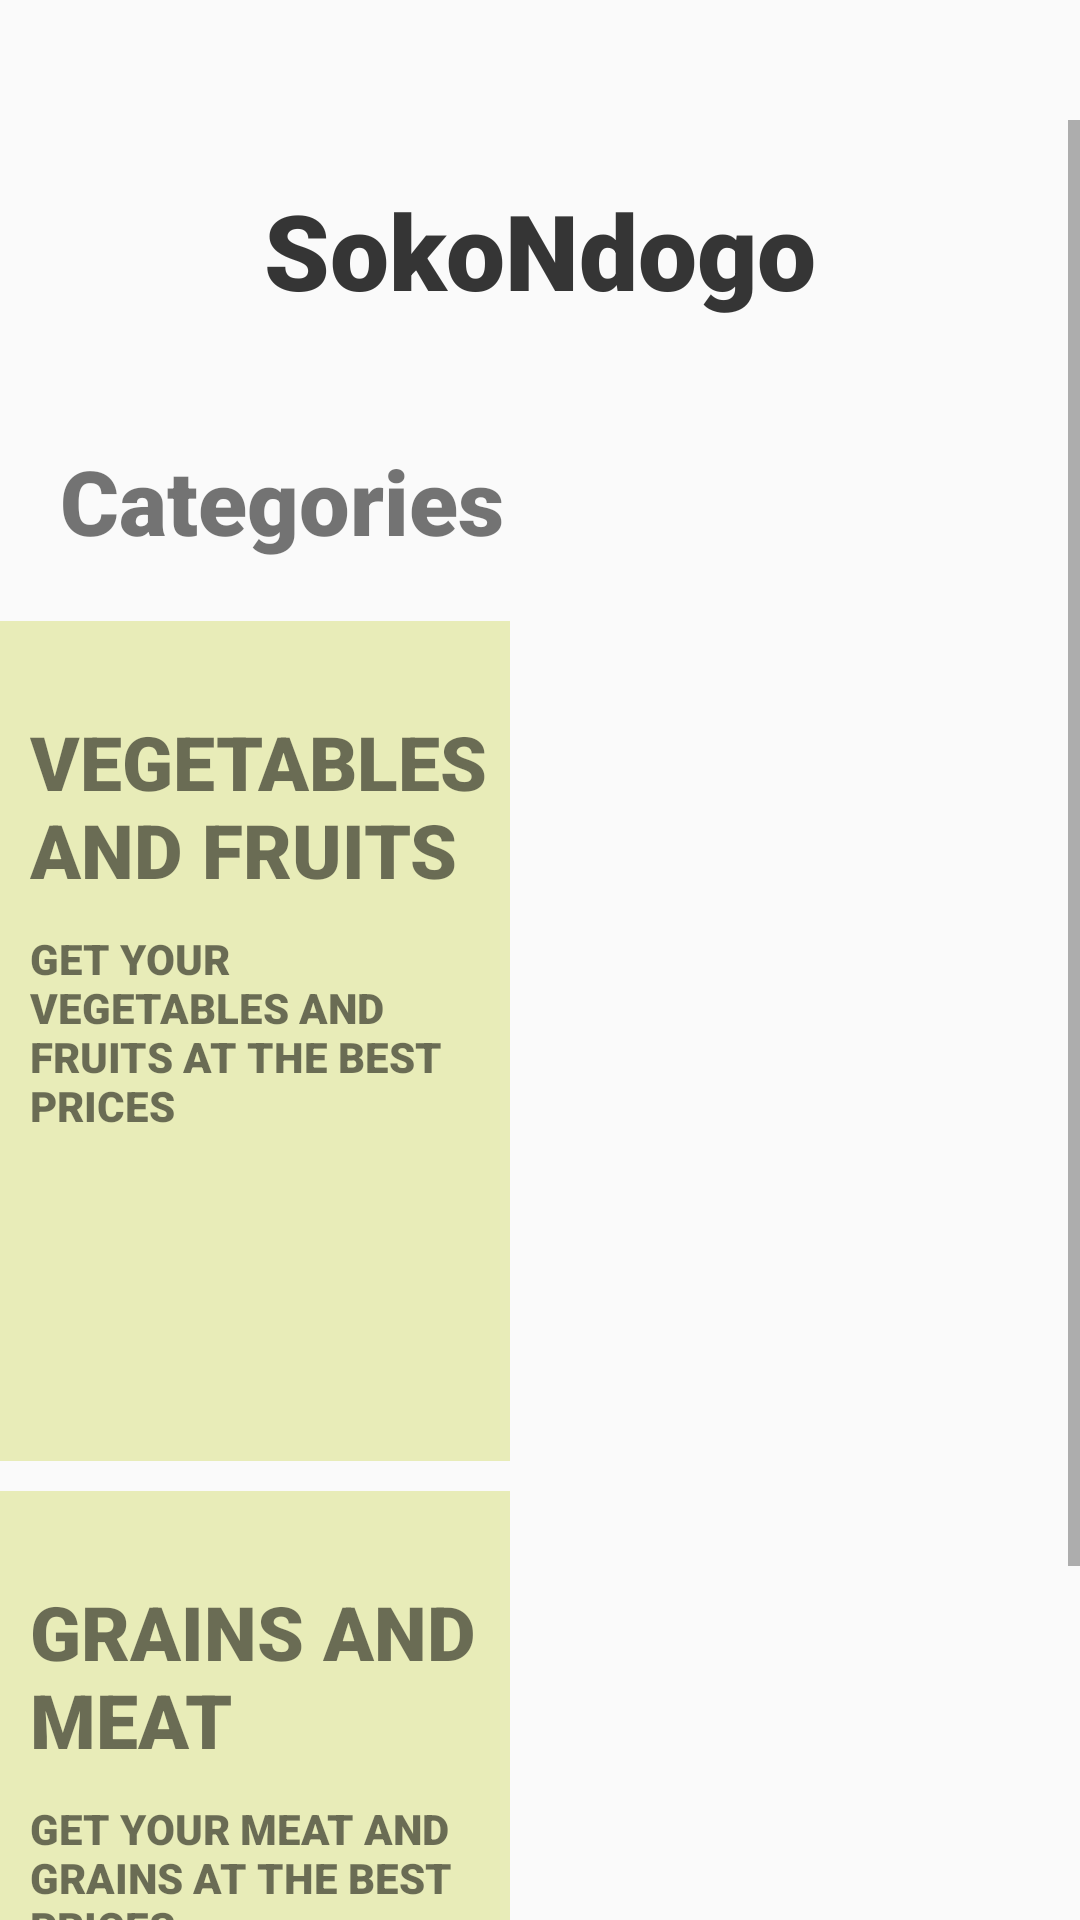

Reconstruct the res/layout file that produces this screen, plus the resources it refers to.
<!-- AndroidManifest.xml: application theme AppTheme -->
<!-- res/layout/activity_user_dashboard.xml -->
<?xml version="1.0" encoding="utf-8"?>
<LinearLayout
    xmlns:android="http://schemas.android.com/apk/res/android"
    xmlns:app="http://schemas.android.com/apk/res-auto"
    xmlns:tools="http://schemas.android.com/tools"
    android:layout_width="match_parent"
    android:layout_height="match_parent"
    android:orientation="vertical"
    tools:context=".UserDashboard">

    <RelativeLayout
        android:layout_width="40dp"
        android:layout_height="40dp"
        android:padding="10dp">

        <ImageView
            android:layout_width="wrap_content"
            android:layout_height="wrap_content"
            android:src="@drawable/ic_menu"
            android:layout_centerVertical="true" />

    </RelativeLayout>

    <ScrollView
        android:layout_width="match_parent"
        android:layout_height="wrap_content">

        <LinearLayout
            android:layout_width="match_parent"
            android:layout_height="wrap_content"
            android:orientation="vertical" >

            <RelativeLayout
                android:layout_width="match_parent"
                android:layout_height="wrap_content"
                android:padding="10dp" >


                <TextView
                    android:layout_width="match_parent"
                    android:layout_height="wrap_content"
                    android:text="SokoNdogo"
                    android:textSize="35sp"
                    android:layout_margin="10dp"
                    android:fontFamily="sans-serif-black"
                    android:gravity="center" />

                <TextView
                    android:layout_width="match_parent"
                    android:layout_height="wrap_content"
                    android:text="SokoNdogo"
                    android:textSize="35sp"
                    android:layout_margin="10dp"
                    android:fontFamily="sans-serif-black"
                    android:gravity="center" />

            </RelativeLayout>

            <RelativeLayout
                android:layout_width="match_parent"
                android:layout_height="wrap_content"
                android:padding="10dp" >


                <TextView
                    android:id="@+id/category_text"
                    android:layout_width="match_parent"
                    android:layout_height="wrap_content"
                    android:text="Categories"
                    android:textSize="30sp"
                    android:layout_margin="10dp"
                    android:onClick="category_text"
                    android:fontFamily="sans-serif-black"
                    android:gravity="left" />



            </RelativeLayout>


            <RelativeLayout
                android:layout_width="match_parent"
                android:layout_height="wrap_content"
                android:layout_marginBottom="10dp">

                <LinearLayout
                    android:id="@+id/veg_board"
                    android:layout_width="170dp"
                    android:layout_height="280dp"
                    android:paddingTop="10dp"
                    android:background="@color/colortextbg"
                    android:orientation="vertical" >

                    <TextView
                        android:layout_width="wrap_content"
                        android:layout_height="wrap_content"
                        android:text="Vegetables and Fruits"
                        android:textSize="25sp"
                        android:textAllCaps="true"
                        android:layout_marginTop="20dp"
                        android:layout_marginLeft="10dp"
                        android:fontFamily="sans-serif-black" />

                    <TextView
                        android:layout_width="wrap_content"
                        android:layout_height="wrap_content"
                        android:text="Get your vegetables and fruits at the best prices"
                        android:layout_margin="10dp"
                        android:textAllCaps="true"
                        android:fontFamily="sans-serif-black" />
                </LinearLayout>

                <androidx.recyclerview.widget.RecyclerView
                    android:id="@+id/rec_veg_fruits"
                    android:layout_width="wrap_content"
                    android:layout_height="280dp"
                    android:layout_toRightOf="@id/veg_board" />

            </RelativeLayout>

            <RelativeLayout
                android:layout_width="match_parent"
                android:layout_height="wrap_content"
                android:layout_marginBottom="10dp">

                <LinearLayout
                    android:id="@+id/grains_board"
                    android:layout_width="170dp"
                    android:layout_height="280dp"
                    android:paddingTop="10dp"
                    android:background="@color/colortextbg"
                    android:orientation="vertical" >

                    <TextView
                        android:layout_width="wrap_content"
                        android:layout_height="wrap_content"
                        android:text="Grains and Meat"
                        android:textSize="25sp"
                        android:textAllCaps="true"
                        android:layout_marginTop="20dp"
                        android:layout_marginLeft="10dp"
                        android:fontFamily="sans-serif-black" />

                    <TextView
                        android:layout_width="wrap_content"
                        android:layout_height="wrap_content"
                        android:text="Get your Meat and Grains at the best prices"
                        android:layout_margin="10dp"
                        android:textAllCaps="true"
                        android:fontFamily="sans-serif-black" />
                </LinearLayout>

                <androidx.recyclerview.widget.RecyclerView
                    android:id="@+id/rec_grains_meat"
                    android:layout_width="wrap_content"
                    android:layout_height="280dp"
                    android:layout_toRightOf="@id/grains_board" />

            </RelativeLayout>


        </LinearLayout>


    </ScrollView>



</LinearLayout>
<!-- resources referenced by this layout -->
<resources>
  <color name="colortextbg">#A8DFE697</color>
  <style name="AppTheme" parent="Theme.AppCompat.Light.DarkActionBar">
          
          <item name="colorPrimary">@color/colorPrimary</item>
          <item name="colorPrimaryDark">@color/colorPrimaryDark</item>
          <item name="colorAccent">@color/colorAccent</item>
      </style>
  <color name="colorPrimary">#CDDC39</color>
  <color name="colorPrimaryDark">#AFB42B</color>
  <color name="colorAccent">#009688</color>
</resources>
